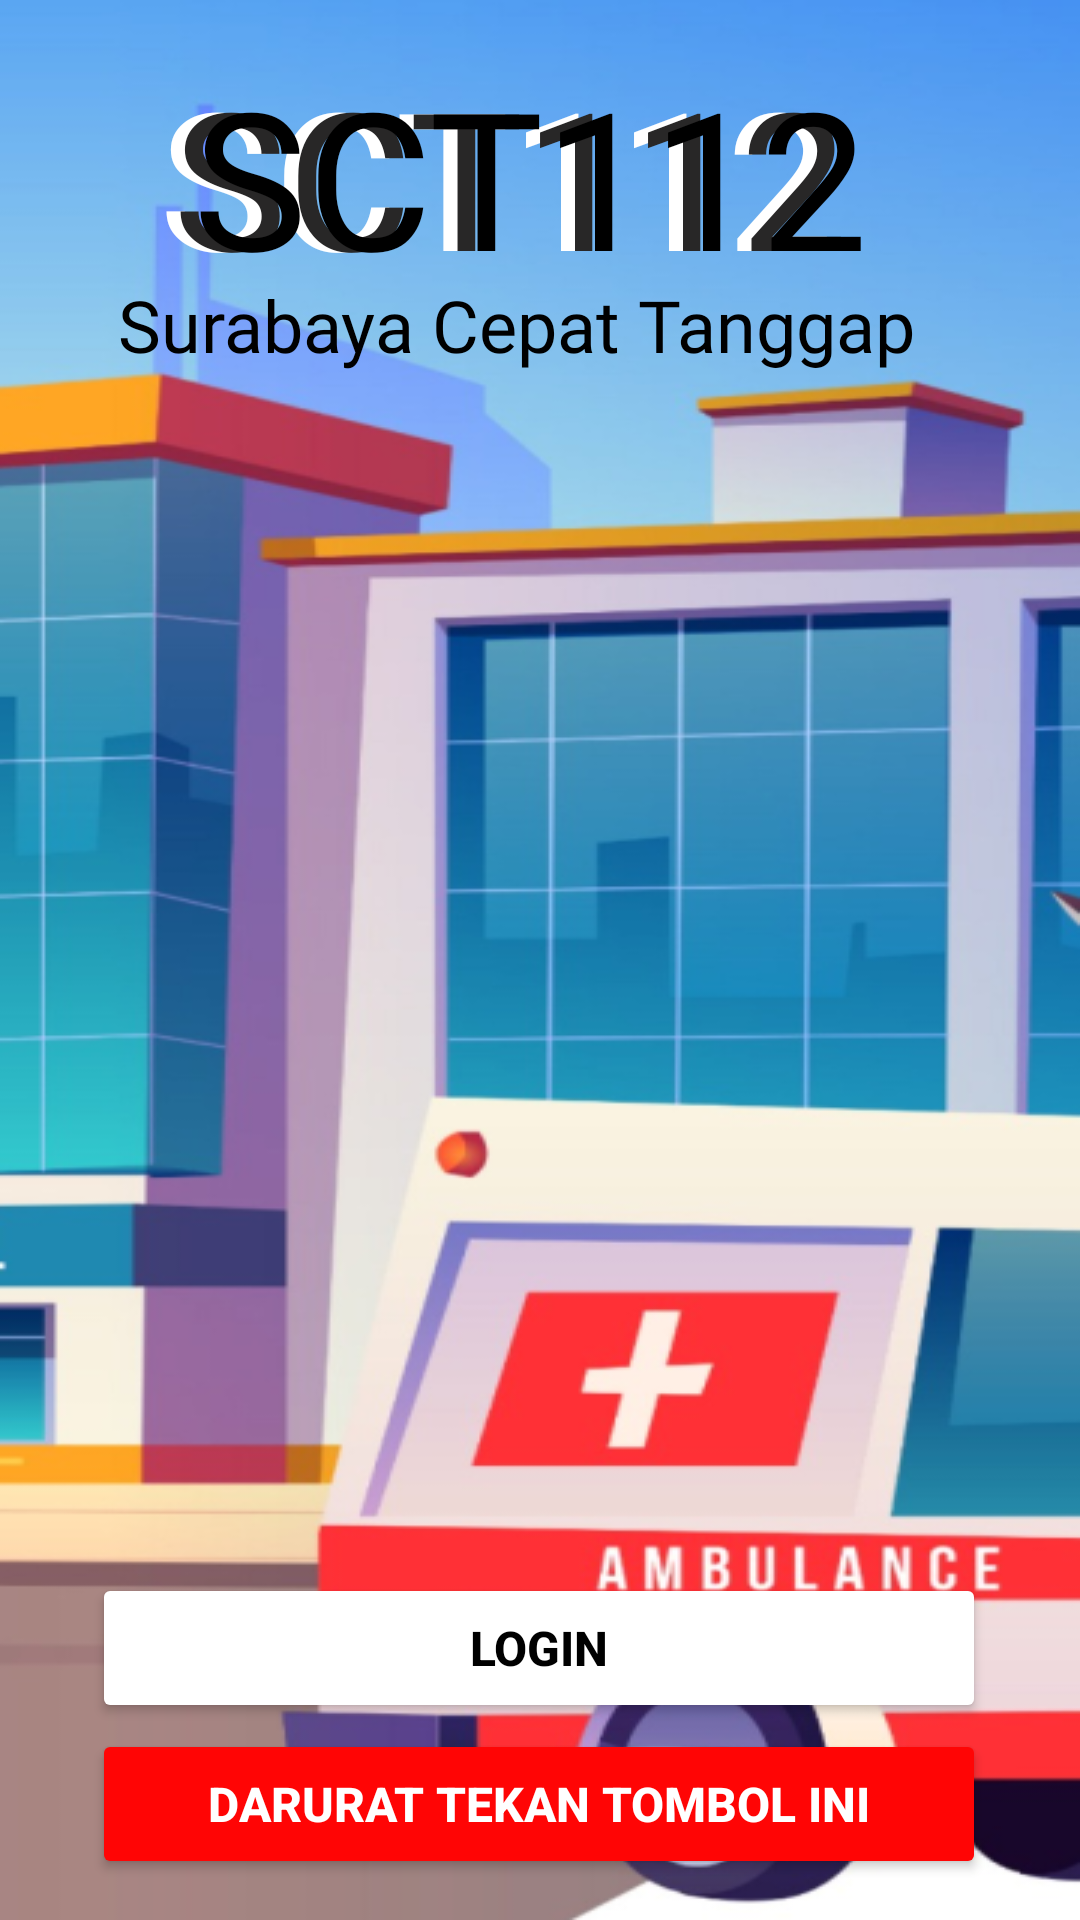

Write the Android layout XML for this screen, with the resource values it uses.
<!-- AndroidManifest.xml: application theme Theme.SCT112 -->
<!-- res/layout/activity_main.xml -->
<?xml version="1.0" encoding="utf-8"?>
<androidx.constraintlayout.widget.ConstraintLayout xmlns:android="http://schemas.android.com/apk/res/android"
    xmlns:app="http://schemas.android.com/apk/res-auto"
    xmlns:tools="http://schemas.android.com/tools"
    android:layout_width="match_parent"
    android:layout_height="match_parent"
    tools:context=".MainActivity"
    android:background="@drawable/background_dasar_login">


    <ImageView

        android:id="@+id/imageViewDasar"
        android:layout_width="match_parent"
        android:layout_height="match_parent"
        android:contentDescription="TODO"
        app:layout_constraintBottom_toBottomOf="parent"
        app:layout_constraintEnd_toEndOf="parent"
        app:layout_constraintStart_toStartOf="parent"
        app:layout_constraintTop_toTopOf="parent"
        />

    <TextView
        android:id="@+id/textViewSCT1"
        android:layout_width="wrap_content"
        android:layout_height="wrap_content"
        android:layout_marginTop="16dp"
        android:fontFamily="@font/roboto_black_italic"
        android:text="SCT112"
        android:textColor="@color/white"
        android:textSize="64sp"
        app:layout_constraintEnd_toEndOf="parent"
        app:layout_constraintHorizontal_bias="0.393"
        app:layout_constraintStart_toStartOf="parent"
        app:layout_constraintTop_toTopOf="parent" />

    <TextView
        android:id="@+id/textViewSCT2"
        android:layout_width="wrap_content"
        android:layout_height="wrap_content"
        android:layout_marginTop="16dp"
        android:fontFamily="@font/roboto_black_italic"
        android:text="SCT112"
        android:textColor="#282727"
        android:textSize="64sp"
        app:layout_constraintEnd_toEndOf="parent"
        app:layout_constraintHorizontal_bias="0.427"
        app:layout_constraintStart_toStartOf="parent"
        app:layout_constraintTop_toTopOf="parent" />

    <TextView
        android:id="@+id/textViewSCT3"
        android:layout_width="wrap_content"
        android:layout_height="wrap_content"
        android:layout_marginTop="16dp"
        android:fontFamily="@font/roboto_black_italic"
        android:text="SCT112"
        android:textColor="@color/black"
        android:textSize="64sp"
        app:layout_constraintEnd_toEndOf="parent"
        app:layout_constraintHorizontal_bias="0.477"
        app:layout_constraintStart_toStartOf="parent"
        app:layout_constraintTop_toTopOf="parent" />

    <TextView
        android:id="@+id/textViewSCT4"
        android:layout_width="wrap_content"
        android:layout_height="wrap_content"
        android:layout_marginTop="92dp"
        android:fontFamily="@font/roboto_black_italic"
        android:text="Surabaya Cepat Tanggap"
        android:textColor="@color/black"
        android:textSize="24sp"
        app:layout_constraintEnd_toEndOf="parent"
        app:layout_constraintHorizontal_bias="0.417"
        app:layout_constraintStart_toStartOf="parent"
        app:layout_constraintTop_toTopOf="parent" />

    <Button
        android:id="@+id/buttonLogin"
        android:layout_width="298dp"
        android:layout_height="50dp"
        android:layout_marginTop="400dp"
        android:backgroundTint="@color/white"
        android:onClick="swipeLogin"
        android:text="login"
        android:textColor="@color/black"
        android:textSize="16sp"
        android:textStyle="bold"
        app:cornerRadius="30dp"
        app:layout_constraintEnd_toEndOf="parent"
        app:layout_constraintHorizontal_bias="0.495"
        app:layout_constraintStart_toStartOf="parent"
        app:layout_constraintTop_toBottomOf="@+id/textViewSCT4"
        app:toggleCheckedStateOnClick="false" />

    <Button
        android:id="@+id/buttonPanik"
        android:layout_width="298dp"
        android:layout_height="50dp"
        android:backgroundTint="@color/redbutton"
        android:lineSpacingExtra="0sp"
        android:onClick="SwipeButtonPanic"
        android:text="DARURAT Tekan Tombol Ini"
        android:textColor="@color/white"
        android:textSize="16sp"
        android:textStyle="bold"
        app:cornerRadius="30dp"
        app:layout_constraintBottom_toBottomOf="parent"
        app:layout_constraintEnd_toEndOf="parent"
        app:layout_constraintHorizontal_bias="0.495"
        app:layout_constraintStart_toStartOf="parent"
        app:layout_constraintTop_toBottomOf="@+id/buttonLogin"
        app:layout_constraintVertical_bias="0.132" />

</androidx.constraintlayout.widget.ConstraintLayout>
<!-- resources referenced by this layout -->
<resources>
  <color name="black">#FF000000</color>
  <color name="redbutton">#FF0505</color>
  <color name="white">#FFFFFFFF</color>
  <!-- drawable background_dasar_login: png bitmap (drawable, 205726 bytes) -->
  <style name="Theme.SCT112" parent="Theme.MaterialComponents.DayNight.NoActionBar">
          
          <item name="colorPrimary">@color/purple_500</item>
          <item name="colorPrimaryVariant">@color/purple_700</item>
          <item name="colorOnPrimary">@color/white</item>
          
          <item name="colorSecondary">@color/teal_200</item>
          <item name="colorSecondaryVariant">@color/teal_700</item>
          <item name="colorOnSecondary">@color/black</item>
          
          <item name="android:statusBarColor">?attr/colorPrimaryVariant</item>
          
      </style>
  <color name="purple_500">#FF6200EE</color>
  <color name="purple_700">#FF3700B3</color>
  <color name="teal_200">#FF03DAC5</color>
  <color name="teal_700">#FF018786</color>
</resources>
